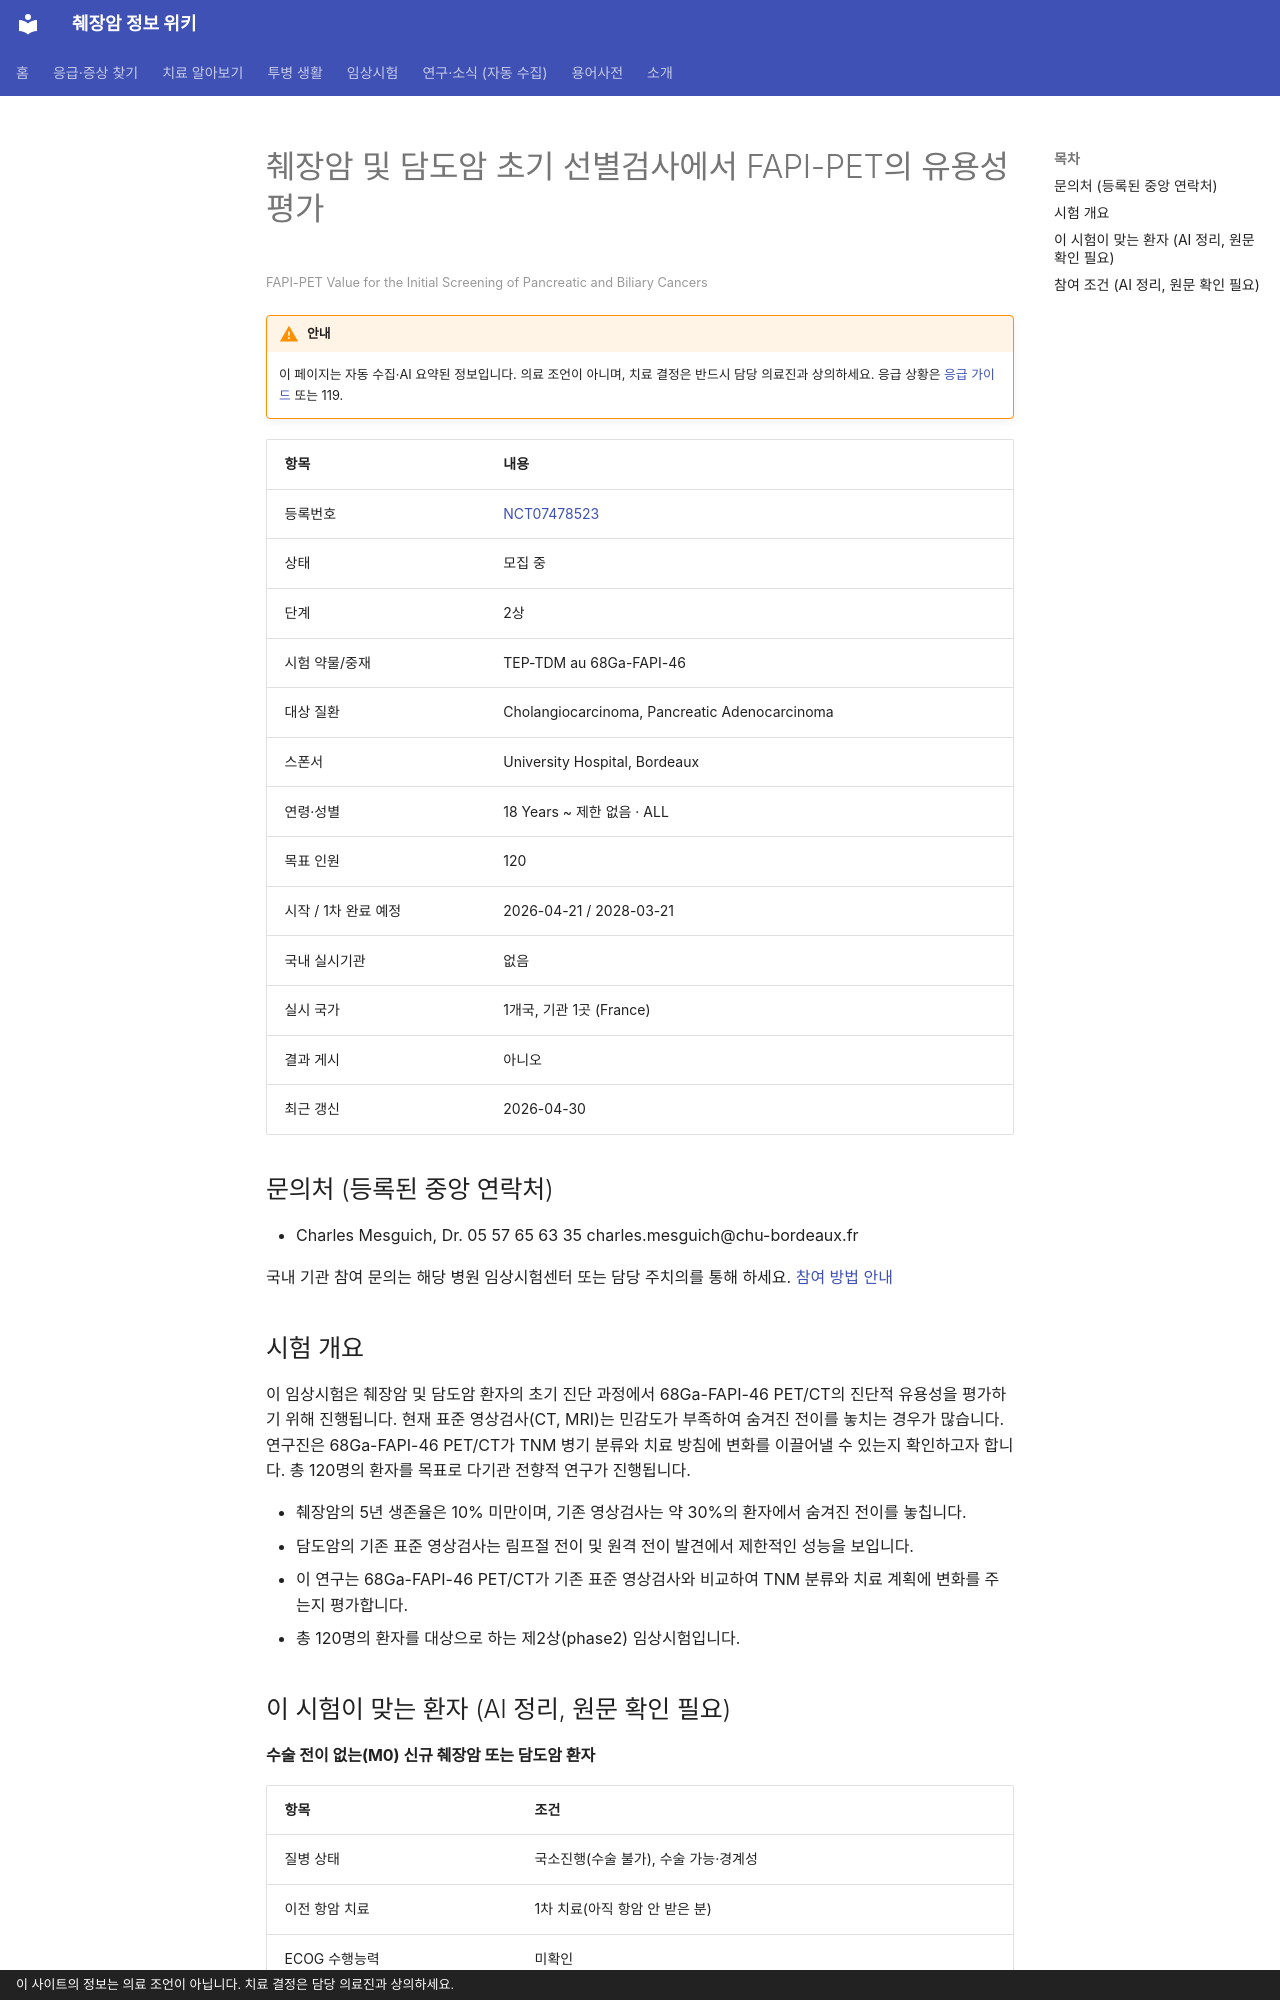

repository: hizorro88-rgb/papersearcher · page: _generated/trials/NCT07478523/index.html · generator: mkdocs · copyright: 이 사이트의 정보는 의료 조언이 아닙니다. 치료 결정은 담당 의료진과 상의하세요.

---
title: "NCT07478523 췌장암 및 담도암 초기 선별검사에서 FAPI-PET의 유용성 평가"
description: "2상 · 모집 중"
comments: true
search:
  boost: 0.4
---

# 췌장암 및 담도암 초기 선별검사에서 FAPI-PET의 유용성 평가

<small>FAPI-PET Value for the Initial Screening of Pancreatic and Biliary Cancers</small>

!!! warning "안내"
    이 페이지는 자동 수집·AI 요약된 정보입니다. 의료 조언이 아니며, 치료 결정은 반드시 담당 의료진과 상의하세요. 응급 상황은 [응급 가이드](../../guides/emergency/index.md) 또는 119.

| 항목 | 내용 |
|---|---|
| 등록번호 | [NCT07478523](https://clinicaltrials.gov/study/NCT07478523) |
| 상태 | 모집 중 |
| 단계 | 2상 |
| 시험 약물/중재 | TEP-TDM au 68Ga-FAPI-46 |
| 대상 질환 | Cholangiocarcinoma, Pancreatic Adenocarcinoma |
| 스폰서 | University Hospital, Bordeaux |
| 연령·성별 | 18 Years ~ 제한 없음 · ALL |
| 목표 인원 | 120 |
| 시작 / 1차 완료 예정 | 2026-04-21 / 2028-03-21 |
| 국내 실시기관 | 없음 |
| 실시 국가 | 1개국, 기관 1곳 (France) |
| 결과 게시 | 아니오 |
| 최근 갱신 | 2026-04-30 |

## 문의처 (등록된 중앙 연락처)

- Charles Mesguich, Dr. 05 57 65 63 35 charles.mesguich@chu-bordeaux.fr

국내 기관 참여 문의는 해당 병원 임상시험센터 또는 담당 주치의를 통해 하세요. [참여 방법 안내](../../guides/trials/how-to-apply.md)

## 시험 개요

이 임상시험은 췌장암 및 담도암 환자의 초기 진단 과정에서 68Ga-FAPI-46 PET/CT의 진단적 유용성을 평가하기 위해 진행됩니다. 현재 표준 영상검사(CT, MRI)는 민감도가 부족하여 숨겨진 전이를 놓치는 경우가 많습니다. 연구진은 68Ga-FAPI-46 PET/CT가 TNM 병기 분류와 치료 방침에 변화를 이끌어낼 수 있는지 확인하고자 합니다. 총 120명의 환자를 목표로 다기관 전향적 연구가 진행됩니다.

- 췌장암의 5년 생존율은 10% 미만이며, 기존 영상검사는 약 30%의 환자에서 숨겨진 전이를 놓칩니다.
- 담도암의 기존 표준 영상검사는 림프절 전이 및 원격 전이 발견에서 제한적인 성능을 보입니다.
- 이 연구는 68Ga-FAPI-46 PET/CT가 기존 표준 영상검사와 비교하여 TNM 분류와 치료 계획에 변화를 주는지 평가합니다.
- 총 120명의 환자를 대상으로 하는 제2상(phase2) 임상시험입니다.

## 이 시험이 맞는 환자 (AI 정리, 원문 확인 필요)

**수술 전이 없는(M0) 신규 췌장암 또는 담도암 환자**

| 항목 | 조건 |
|---|---|
| 질병 상태 | 국소진행(수술 불가), 수술 가능·경계성 |
| 이전 항암 치료 | 1차 치료(아직 항암 안 받은 분) |
| ECOG 수행능력 | 미확인 |

주요 제외 기준: 원격 전이가 있거나 의심되는 경우 · 선행항암치료를 받은 경우 · 다른 활성 암의 병력이 있는 경우 · 임신부 또는 수유부

내 상황에 맞는지 한 번에 보려면 [맞춤 임상시험 찾기](../../guides/trials/finder.md).
